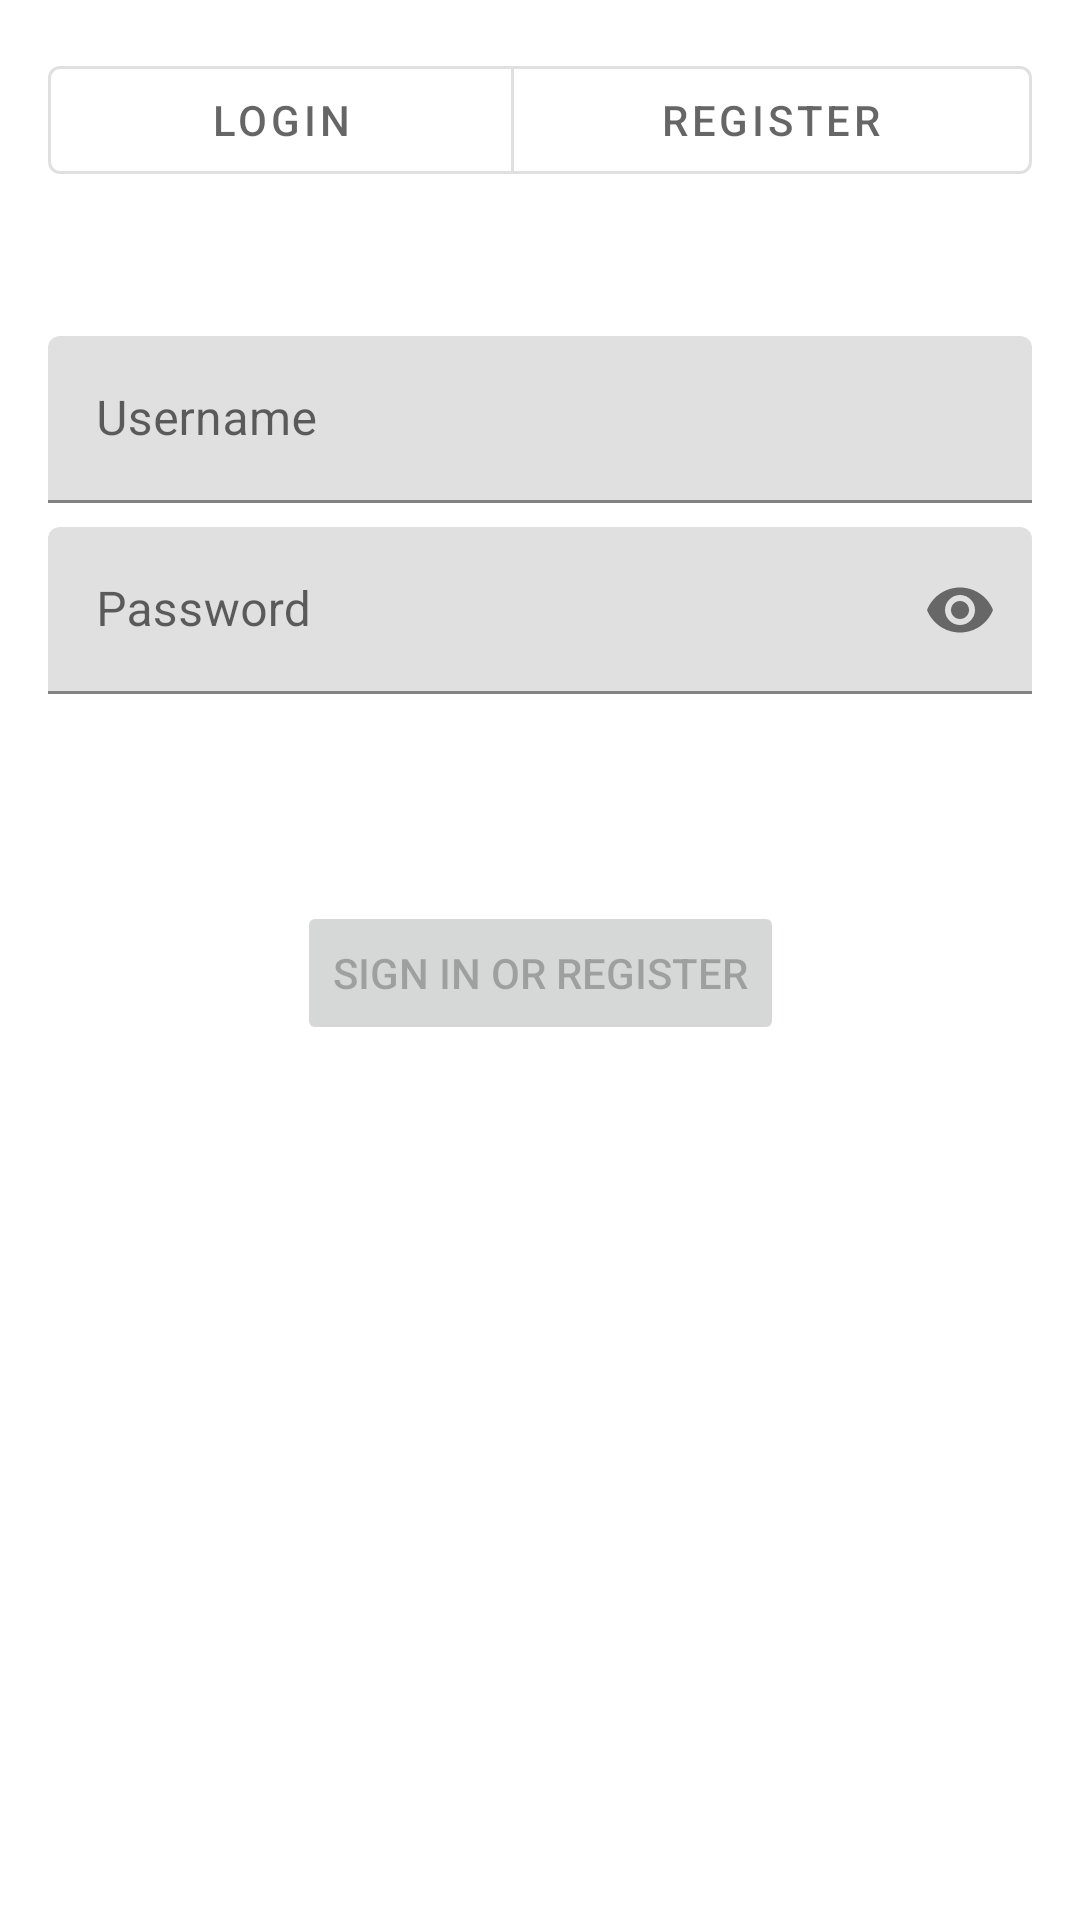

Android layout source for this screen:
<!-- AndroidManifest.xml: activity theme Theme.CaffShop.NoActionBar -->
<!-- res/layout/activity_auth.xml -->
<?xml version="1.0" encoding="utf-8"?>
<androidx.constraintlayout.widget.ConstraintLayout xmlns:android="http://schemas.android.com/apk/res/android"
    xmlns:app="http://schemas.android.com/apk/res-auto"
    xmlns:tools="http://schemas.android.com/tools"
    android:id="@+id/container"
    android:layout_width="match_parent"
    android:layout_height="match_parent"
    android:animateLayoutChanges="true"
    android:paddingLeft="@dimen/activity_horizontal_margin"
    android:paddingTop="@dimen/activity_vertical_margin"
    android:paddingRight="@dimen/activity_horizontal_margin"
    android:paddingBottom="@dimen/activity_vertical_margin"
    tools:context=".ui.auth.AuthActivity">

    <com.google.android.material.button.MaterialButtonToggleGroup
        android:id="@+id/modeToggle"
        android:layout_width="match_parent"
        android:layout_height="wrap_content"
        android:weightSum="2"
        app:layout_constraintEnd_toEndOf="parent"
        app:layout_constraintStart_toStartOf="parent"
        app:layout_constraintTop_toTopOf="parent"
        app:selectionRequired="true"
        app:singleSelection="true">

        <com.google.android.material.button.MaterialButton
            android:id="@+id/login"
            style="@style/Widget.MaterialComponents.Button.OutlinedButton"
            android:layout_width="wrap_content"
            android:layout_height="wrap_content"
            android:layout_weight="1"
            android:text="@string/auth_action_login" />

        <com.google.android.material.button.MaterialButton
            android:id="@+id/register"
            style="@style/Widget.MaterialComponents.Button.OutlinedButton"
            android:layout_width="wrap_content"
            android:layout_height="wrap_content"
            android:layout_weight="1"
            android:text="@string/auth_action_register" />

    </com.google.android.material.button.MaterialButtonToggleGroup>

    <com.google.android.material.textfield.TextInputLayout
        android:id="@+id/username"
        android:layout_width="0dp"
        android:layout_height="wrap_content"
        android:layout_marginTop="96dp"
        android:autofillHints="@string/auth_prompt_username"
        android:hint="@string/auth_prompt_username"
        android:inputType="text"
        android:selectAllOnFocus="true"
        app:layout_constraintEnd_toEndOf="parent"
        app:layout_constraintStart_toStartOf="parent"
        app:layout_constraintTop_toTopOf="parent">

        <com.google.android.material.textfield.TextInputEditText
            android:layout_width="match_parent"
            android:layout_height="wrap_content"
            android:inputType="text" />

    </com.google.android.material.textfield.TextInputLayout>

    <com.google.android.material.textfield.TextInputLayout
        android:id="@+id/password"
        android:layout_width="0dp"
        android:layout_height="wrap_content"
        android:layout_marginTop="8dp"
        android:autofillHints="@string/auth_prompt_password"
        android:hint="@string/auth_prompt_password"
        android:selectAllOnFocus="true"
        app:endIconMode="password_toggle"
        app:layout_constraintEnd_toEndOf="parent"
        app:layout_constraintStart_toStartOf="parent"
        app:layout_constraintTop_toBottomOf="@+id/username">

        <com.google.android.material.textfield.TextInputEditText
            android:layout_width="match_parent"
            android:layout_height="wrap_content"
            android:inputType="textPassword" />

    </com.google.android.material.textfield.TextInputLayout>

    <com.google.android.material.textfield.TextInputLayout
        android:id="@+id/password_again"
        android:layout_width="0dp"
        android:layout_height="wrap_content"
        android:layout_marginTop="8dp"
        android:autofillHints="@string/auth_prompt_password"
        android:hint="@string/auth_prompt_password_again"
        android:selectAllOnFocus="true"
        android:visibility="gone"
        app:endIconMode="password_toggle"
        app:layout_constraintEnd_toEndOf="parent"
        app:layout_constraintStart_toStartOf="parent"
        app:layout_constraintTop_toBottomOf="@+id/password"
        tools:visibility="visible">

        <com.google.android.material.textfield.TextInputEditText
            android:layout_width="match_parent"
            android:layout_height="wrap_content"
            android:importantForAutofill="no"
            android:inputType="textPassword" />

    </com.google.android.material.textfield.TextInputLayout>


    <Button
        android:id="@+id/auth"
        android:layout_width="wrap_content"
        android:layout_height="wrap_content"
        android:layout_gravity="start"
        android:layout_marginTop="16dp"
        android:layout_marginBottom="64dp"
        android:enabled="false"
        android:text="@string/auth_action_sign_in"
        app:layout_constraintBottom_toBottomOf="parent"
        app:layout_constraintEnd_toEndOf="parent"
        app:layout_constraintStart_toStartOf="parent"
        app:layout_constraintTop_toBottomOf="@+id/password_again"
        app:layout_constraintVertical_bias="0.2" />

    <ProgressBar
        android:id="@+id/loading"
        android:layout_width="wrap_content"
        android:layout_height="wrap_content"
        android:layout_gravity="center"
        android:layout_marginTop="64dp"
        android:layout_marginBottom="64dp"
        android:visibility="gone"
        app:layout_constraintBottom_toBottomOf="parent"
        app:layout_constraintEnd_toEndOf="@+id/password"
        app:layout_constraintStart_toStartOf="@+id/password"
        app:layout_constraintTop_toTopOf="parent"
        app:layout_constraintVertical_bias="0.3" />

</androidx.constraintlayout.widget.ConstraintLayout>
<!-- resources referenced by this layout -->
<resources>
  <dimen name="activity_horizontal_margin">16dp</dimen>
  <dimen name="activity_vertical_margin">16dp</dimen>
  <string name="auth_action_login">Login</string>
  <string name="auth_action_register">Register</string>
  <string name="auth_action_sign_in">Sign in or register</string>
  <string name="auth_prompt_password">Password</string>
  <string name="auth_prompt_password_again">Password again</string>
  <string name="auth_prompt_username">Username</string>
  <style name="Theme.CaffShop.NoActionBar">
          <item name="windowActionBar">false</item>
          <item name="windowNoTitle">true</item>
      </style>
</resources>
